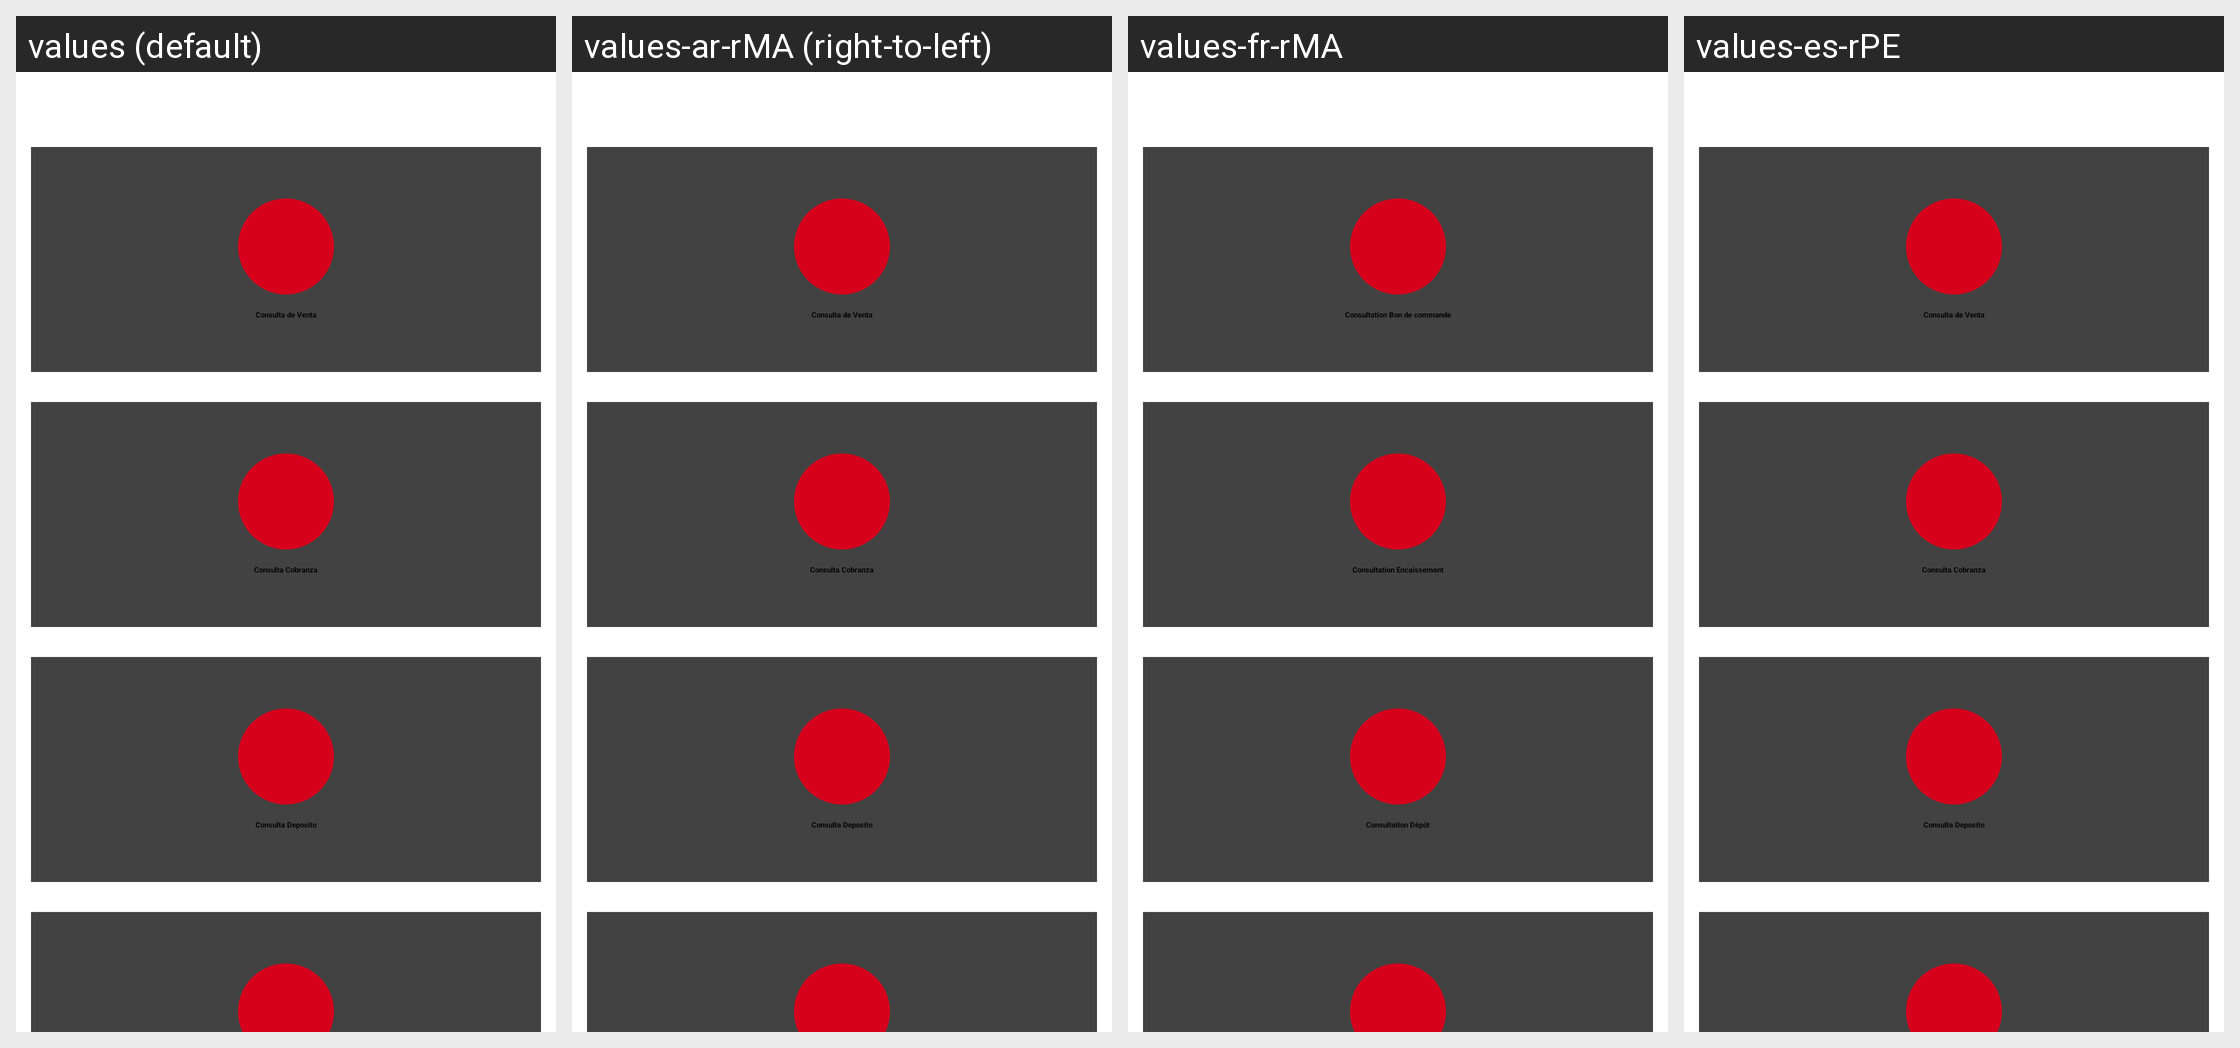

The Android screen above is rendered under several locales of the same app. Produce the string resources it draws, with the default and per-locale values.
Android screen res/layout/fragment_menu_consultas_view.xml rendered under 4 locales, left to right: values (default), values-ar-rMA (right-to-left), values-fr-rMA, values-es-rPE. Device: Nexus 5 (rendered at 1080×1920; each locale shown at half size, 540×960, under a caption strip naming it); theme AppTheme.NoActionBar.
Other locales in the repository, not shown: values-en-rUS, values-es-rBO, values-es-rCL, values-es-rEC, values-es-rES, values-es-rPY.
Strings drawn on this screen, with the default value and each locale's value (text and hints the layout hard-codes, and strings that could not be matched under every locale, appear in the picture but are not listed):

query_salesorder
  values: Consulta de Venta
  values-ar-rMA: Consulta de Venta  [not translated; the default value is used]
  values-fr-rMA: Consultation Bon de commande
  values-es-rPE: Consulta de Venta  [not translated; the default value is used]

query_collection
  values: Consulta Cobranza
  values-ar-rMA: Consulta Cobranza  [not translated; the default value is used]
  values-fr-rMA: Consultation Encaissement
  values-es-rPE: Consulta Cobranza  [not translated; the default value is used]

query_deposit
  values: Consulta Deposito
  values-ar-rMA: Consulta Deposito  [not translated; the default value is used]
  values-fr-rMA: Consultation Dépôt
  values-es-rPE: Consulta Deposito  [not translated; the default value is used]
